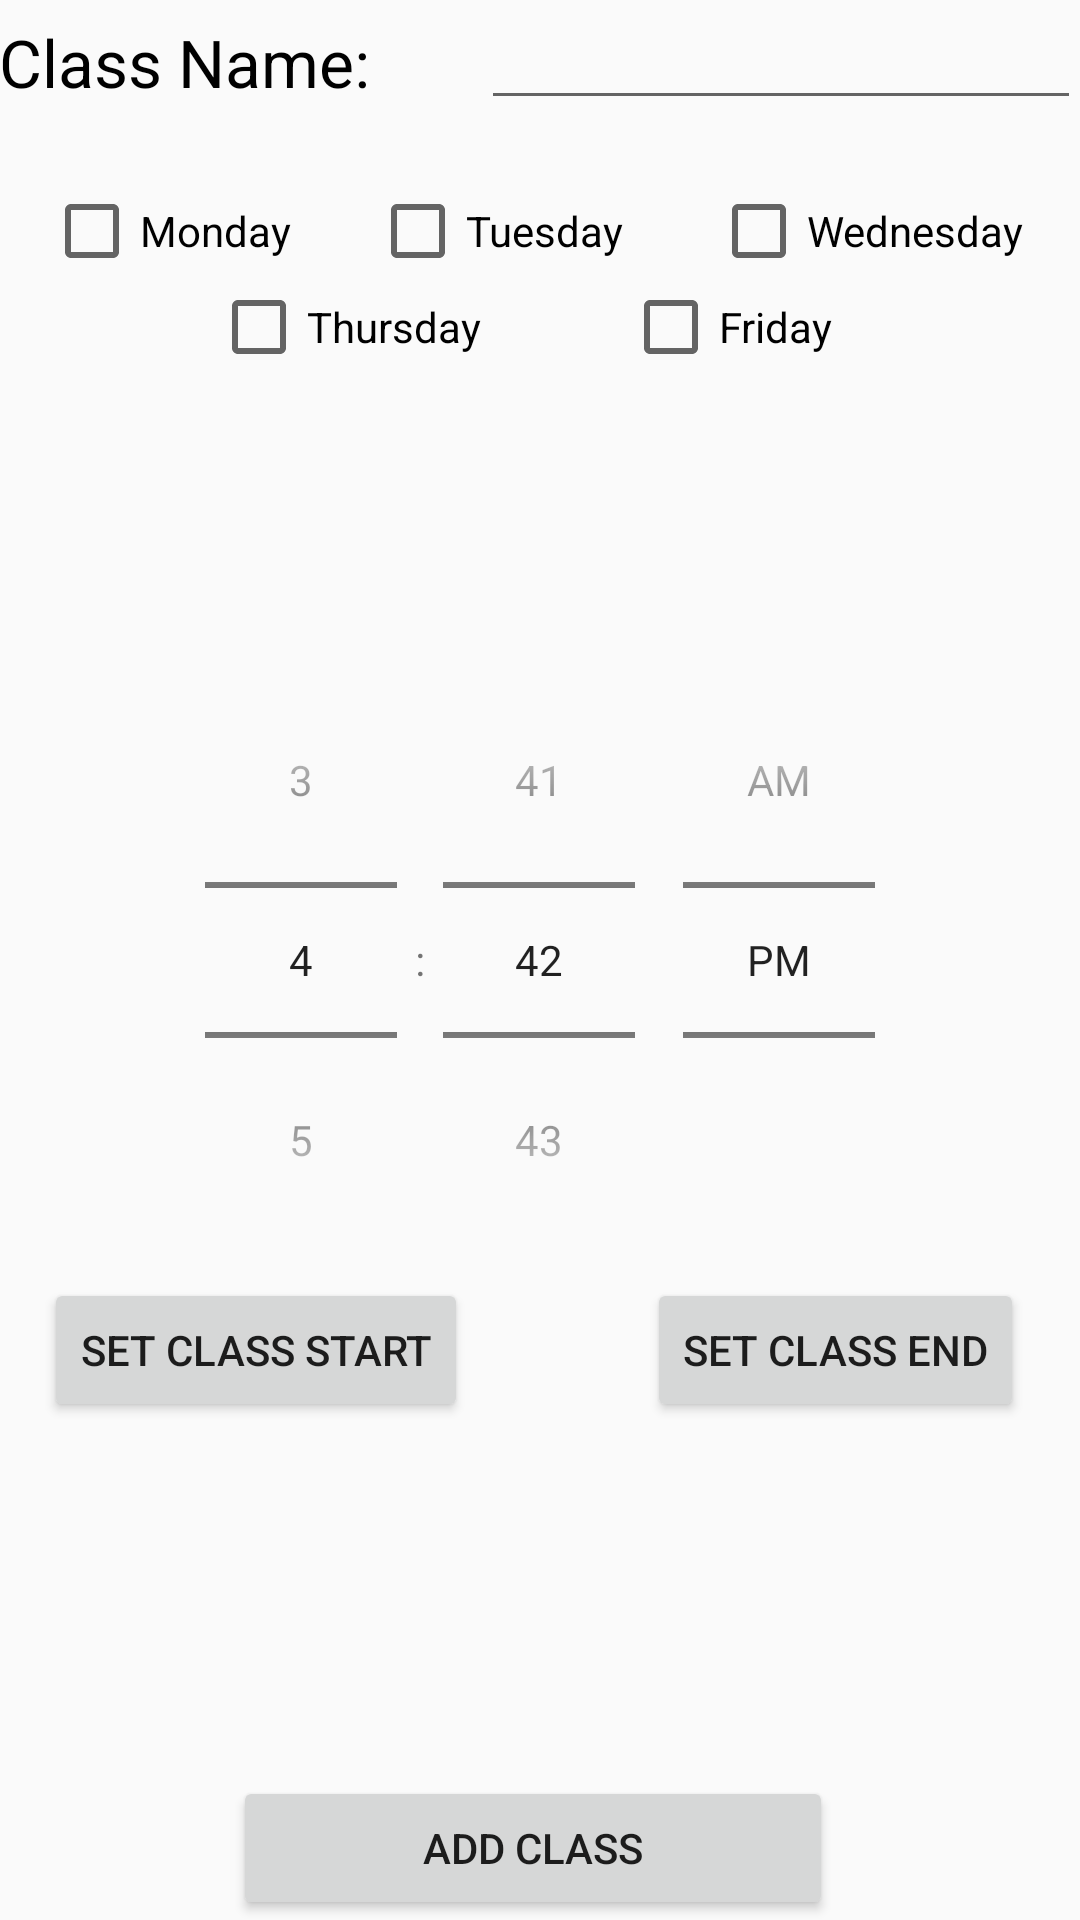

Layout XML and referenced resources for this Android screen:
<!-- AndroidManifest.xml: application theme AppTheme -->
<!-- res/layout/activity_schedule_add_class.xml -->
<RelativeLayout xmlns:android="http://schemas.android.com/apk/res/android"
    xmlns:tools="http://schemas.android.com/tools" android:layout_width="match_parent"
    android:layout_height="match_parent" android:paddingLeft="@dimen/activity_horizontal_margin"
    android:paddingRight="@dimen/activity_horizontal_margin"
    android:paddingTop="@dimen/activity_vertical_margin"
    android:paddingBottom="@dimen/activity_vertical_margin"
    tools:context="com.helper.groupa.studenthelper.Calendar.ScheduleAddClassActivity">

    <EditText
        android:layout_width="wrap_content"
        android:layout_height="wrap_content"
        android:id="@+id/updateNameInput"
        android:width="200dp"
        android:height="40dp"
        android:editable="true"
        android:layout_alignParentTop="true"
        android:layout_alignParentEnd="true" />

    <TextView
        android:layout_width="wrap_content"
        android:layout_height="wrap_content"
        android:text="Class Name:"
        android:id="@+id/classNameLabel"
        android:textColor="#000000"
        android:textSize="@dimen/abc_text_size_large_material"
        android:layout_alignBaseline="@+id/updateNameInput"
        android:layout_alignBottom="@+id/updateNameInput"
        android:layout_alignParentStart="true" />

    <CheckBox
        android:layout_width="wrap_content"
        android:layout_height="wrap_content"
        android:text="Monday"
        android:id="@+id/mondayCheckBox"
        android:layout_marginTop="21dp"
        android:layout_below="@+id/updateNameInput"
        android:layout_alignParentStart="true"
        android:layout_marginStart="15dp" />

    <CheckBox
        android:layout_width="wrap_content"
        android:layout_height="wrap_content"
        android:text="Tuesday"
        android:id="@+id/tuesdayCheckBox"
        android:layout_alignTop="@+id/mondayCheckBox"
        android:layout_toEndOf="@+id/classNameLabel" />

    <CheckBox
        android:layout_width="wrap_content"
        android:layout_height="wrap_content"
        android:text="Wednesday"
        android:id="@+id/wednesdayCheckBox"
        android:layout_alignTop="@+id/tuesdayCheckBox"
        android:layout_alignEnd="@+id/updateNameInput"
        android:layout_marginEnd="19dp" />

    <CheckBox
        android:layout_width="wrap_content"
        android:layout_height="wrap_content"
        android:text="Thursday"
        android:id="@+id/thursdayCheckBox"
        android:layout_below="@+id/mondayCheckBox"
        android:layout_toStartOf="@+id/updateNameInput" />

    <CheckBox
        android:layout_width="wrap_content"
        android:layout_height="wrap_content"
        android:text="Friday"
        android:id="@+id/fridayCheckBox"
        android:layout_alignTop="@+id/thursdayCheckBox"
        android:layout_toEndOf="@+id/tuesdayCheckBox" />

    <TimePicker
        android:layout_width="wrap_content"
        android:layout_height="wrap_content"
        android:id="@+id/scheduleTimePicker"
        android:timePickerMode="spinner"
        android:layout_centerVertical="true"
        android:layout_centerHorizontal="true" />

    <Button
        android:layout_width="wrap_content"
        android:layout_height="wrap_content"
        android:text="Set Class Start"
        android:id="@+id/addStartTimeButton"
        android:layout_below="@+id/scheduleTimePicker"
        android:layout_alignStart="@+id/mondayCheckBox" />

    <Button
        android:layout_width="wrap_content"
        android:layout_height="wrap_content"
        android:text="Set Class End"
        android:id="@+id/addEndTimeButton"
        android:layout_alignBottom="@+id/addStartTimeButton"
        android:layout_alignEnd="@+id/wednesdayCheckBox" />

    <TextView
        android:layout_width="wrap_content"
        android:layout_height="wrap_content"
        android:textAppearance="?android:attr/textAppearanceMedium"
        android:id="@+id/classStartTextField"
        android:layout_below="@+id/addStartTimeButton"
        android:layout_alignStart="@+id/scheduleTimePicker" />

    <TextView
        android:layout_width="wrap_content"
        android:layout_height="wrap_content"
        android:textAppearance="?android:attr/textAppearanceMedium"
        android:id="@+id/classEndTextField"
        android:layout_alignBaseline="@+id/classStartTextField"
        android:layout_alignBottom="@+id/classStartTextField"
        android:layout_alignStart="@+id/wednesdayCheckBox" />

    <Button
        android:layout_width="wrap_content"
        android:layout_height="wrap_content"
        android:text="Add Class"
        android:id="@+id/addClassButton"
        android:width="200dp"
        android:layout_alignParentBottom="true"
        android:layout_alignEnd="@+id/fridayCheckBox" />

</RelativeLayout>
<!-- resources referenced by this layout -->
<resources>
  <style name="AppTheme" parent="android:Theme.Material.Light">
      </style>
</resources>
